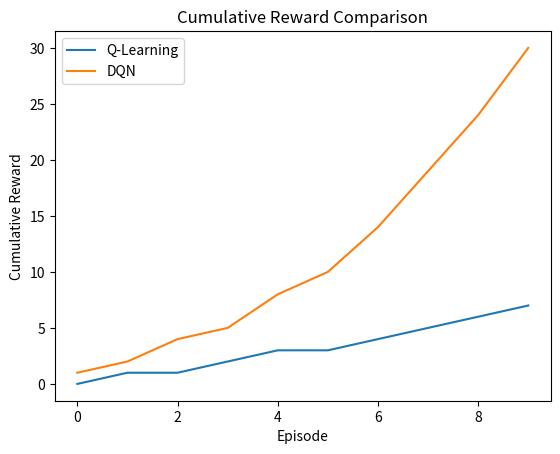

Write Python code to recreate this figure.
# Q31. Compare cumulative rewards from different RL algorithms.
import numpy as np
import matplotlib.pyplot as plt

q_learning=np.array([0,1,0,1,1,0,1,1,1,1])
dqn=np.array([1,1,2,1,3,2,4,5,5,6])
plt.plot(np.cumsum(q_learning),label="Q-Learning")
plt.plot(np.cumsum(dqn),label="DQN")
plt.xlabel("Episode"); plt.ylabel("Cumulative Reward")
plt.title("Cumulative Reward Comparison")
plt.legend(); plt.show()
print("For a real experiment, replace the example arrays with rewards recorded from Q-Learning and DQN.")
